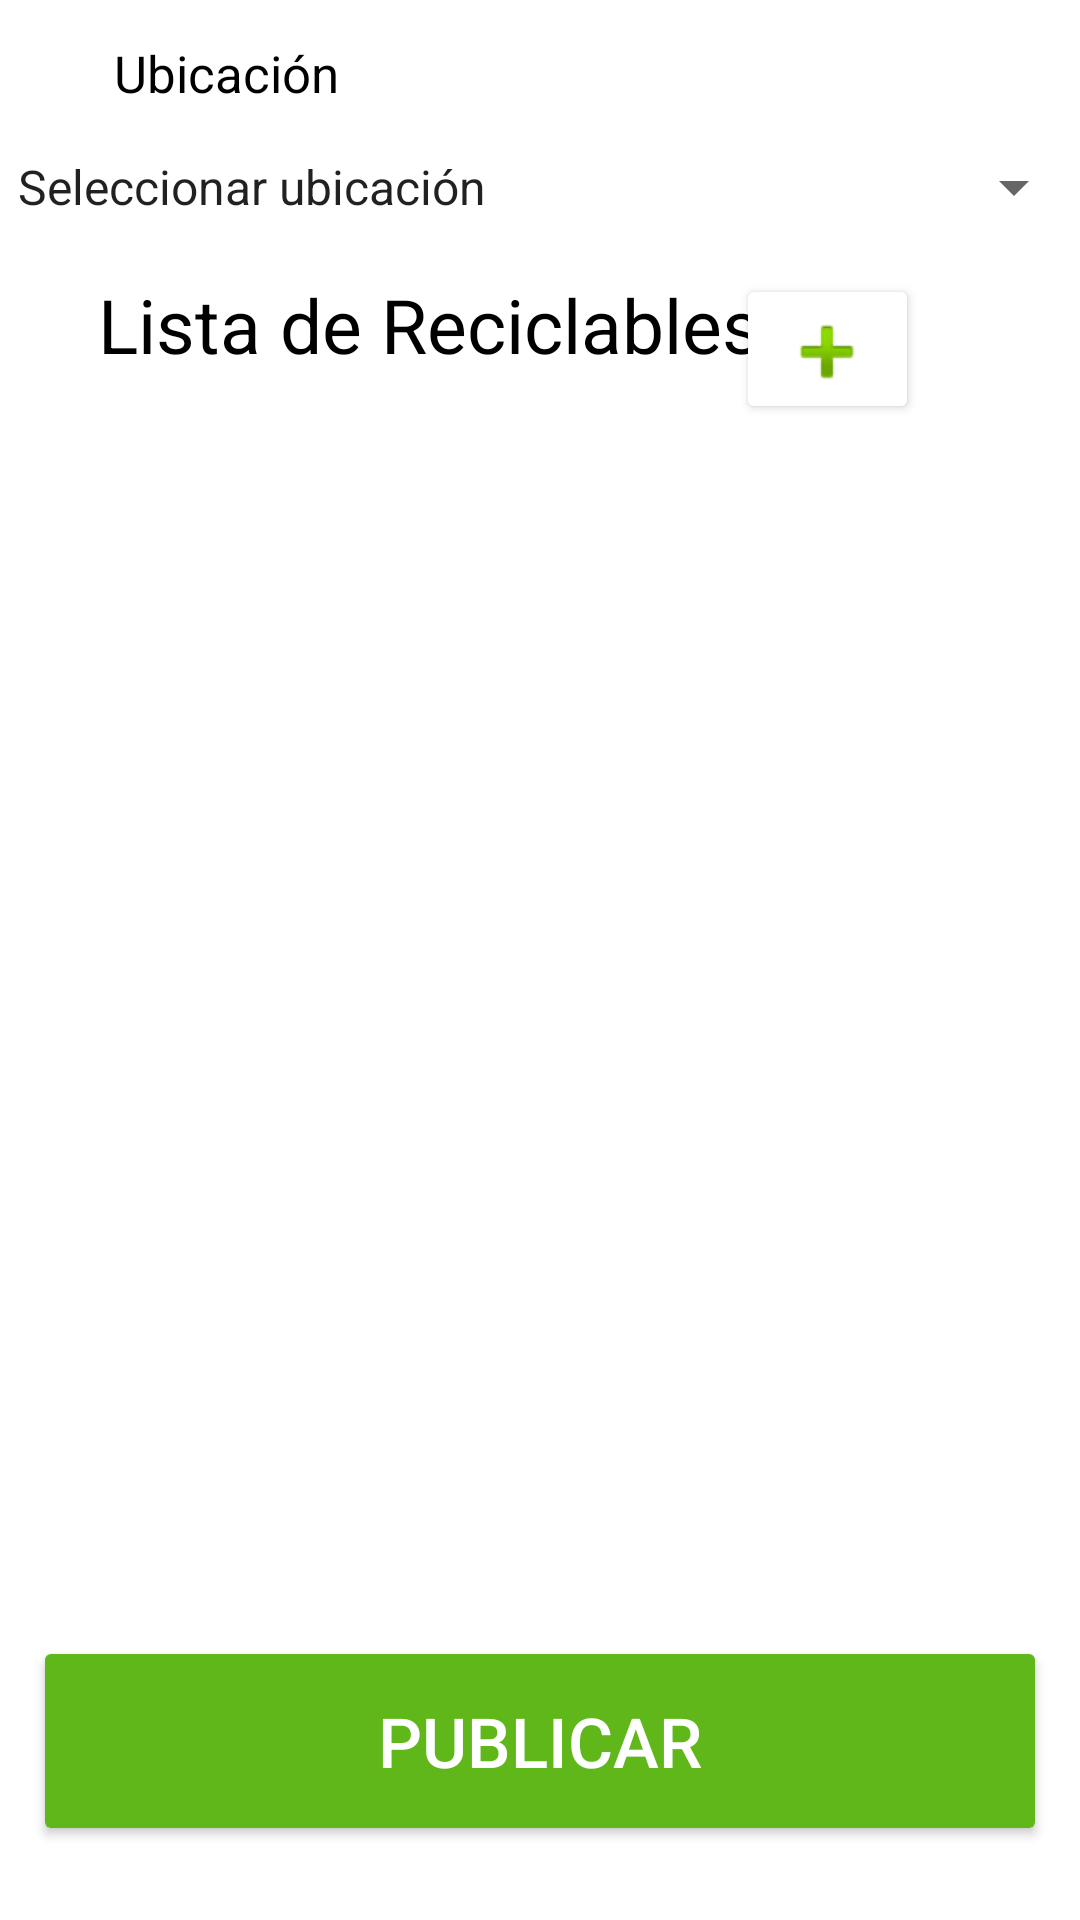

The Android layout XML behind this screen, and the referenced resources:
<!-- AndroidManifest.xml: application theme Theme.MyApplicationIntent -->
<!-- res/layout/ingresar_reciclables_publicador.xml -->
<?xml version="1.0" encoding="utf-8"?>
<androidx.constraintlayout.widget.ConstraintLayout
    xmlns:android="http://schemas.android.com/apk/res/android"
    xmlns:app="http://schemas.android.com/apk/res-auto"
    xmlns:tools="http://schemas.android.com/tools"
    android:layout_width="match_parent"
    android:layout_height="match_parent"
    tools:context=".MainActivity">


    <TextView
        android:id="@+id/txtListaReciclaje"
        android:layout_width="225dp"
        android:layout_height="47dp"
        android:text="@string/ListaReciclables"
        android:textAlignment="center"
        android:textColor="@color/black"
        android:textSize="25sp"
        app:layout_constraintBottom_toBottomOf="parent"
        app:layout_constraintEnd_toEndOf="parent"
        app:layout_constraintHorizontal_bias="0.227"
        app:layout_constraintStart_toStartOf="parent"
        app:layout_constraintTop_toTopOf="parent"
        app:layout_constraintVertical_bias="0.154" />

    <Button
        android:id="@+id/btnAgregar2"
        android:layout_width="61dp"
        android:layout_height="50dp"
        android:backgroundTint="@color/white"
        android:drawableTop="@android:drawable/ic_input_add"
        android:drawablePadding="5dp"
        android:textColor="@color/black"
        app:cornerRadius="20dp"
        app:layout_constraintBottom_toBottomOf="parent"
        app:layout_constraintEnd_toEndOf="parent"
        app:layout_constraintHorizontal_bias="0.821"
        app:layout_constraintStart_toStartOf="parent"
        app:layout_constraintTop_toTopOf="parent"
        app:layout_constraintVertical_bias="0.155"
        tools:ignore="SpeakableTextPresentCheck" />

    <TextView
        android:id="@+id/txtUbicacion"
        android:layout_width="wrap_content"
        android:layout_height="wrap_content"
        android:text="@string/Ubicación"
        android:textColor="@color/black"
        android:textSize="17sp"
        app:layout_constraintBottom_toBottomOf="parent"
        app:layout_constraintEnd_toEndOf="parent"
        app:layout_constraintHorizontal_bias="0.133"
        app:layout_constraintStart_toStartOf="parent"
        app:layout_constraintTop_toTopOf="parent"
        app:layout_constraintVertical_bias="0.021" />

    <Spinner
        android:id="@+id/spn3"
        android:layout_width="364dp"
        android:layout_height="48dp"
        android:entries="@array/ubicacion_array"
        app:layout_constraintBottom_toBottomOf="parent"
        app:layout_constraintEnd_toEndOf="parent"
        app:layout_constraintHorizontal_bias="0.666"
        app:layout_constraintStart_toStartOf="parent"
        app:layout_constraintTop_toTopOf="parent"
        app:layout_constraintVertical_bias="0.065" />

    <Button
        android:id="@+id/btnPublicar"
        android:layout_width="338dp"
        android:layout_height="70dp"
        android:backgroundTint="@color/verde3"
        android:text="@string/Publicar"
        android:textColor="@color/white"
        android:textSize="23sp"
        app:layout_constraintBottom_toBottomOf="parent"
        app:layout_constraintEnd_toEndOf="parent"
        app:layout_constraintHorizontal_bias="0.493"
        app:layout_constraintStart_toStartOf="parent"
        app:layout_constraintTop_toTopOf="parent"
        app:layout_constraintVertical_bias="0.957"
        tools:ignore="DuplicateClickableBoundsCheck" />

    <ListView
        android:id="@+id/myListView"
        android:layout_width="386dp"
        android:layout_height="363dp"
        app:layout_constraintBottom_toBottomOf="parent"
        app:layout_constraintEnd_toEndOf="parent"
        app:layout_constraintHorizontal_bias="0.518"
        app:layout_constraintStart_toStartOf="parent"
        app:layout_constraintTop_toTopOf="parent"
        app:layout_constraintVertical_bias="0.582" />

</androidx.constraintlayout.widget.ConstraintLayout>
<!-- resources referenced by this layout -->
<resources>
  <string-array name="ubicacion_array">
              <item>Seleccionar ubicación</item>
              <item>San Miguel - Lima</item>
              <item>Pueblo Libre - Lima</item>
          </string-array>
  <color name="black">#FF000000</color>
  <color name="verde3">#5FB71A</color>
  <color name="white">#FFFFFFFF</color>
  <string name="ListaReciclables">Lista de Reciclables</string>
  <string name="Publicar">Publicar</string>
  <style name="Theme.MyApplicationIntent" parent="Theme.MaterialComponents.DayNight.DarkActionBar">
          
          <item name="colorPrimary">@color/verde_claro</item>
          <item name="colorPrimaryVariant">@color/azul</item>
          <item name="colorOnPrimary">@color/black</item>
          
          <item name="colorSecondary">@color/teal_200</item>
          <item name="colorSecondaryVariant">@color/teal_700</item>
          <item name="colorOnSecondary">@color/black</item>
          
          <item name="android:statusBarColor" tools:targetApi="l">?attr/colorPrimaryVariant</item>
          
      </style>
  <color name="verde_claro">#5fb71a</color>
  <color name="azul">#1A73E9</color>
  <color name="teal_200">#FF03DAC5</color>
  <color name="teal_700">#FF018786</color>
</resources>
